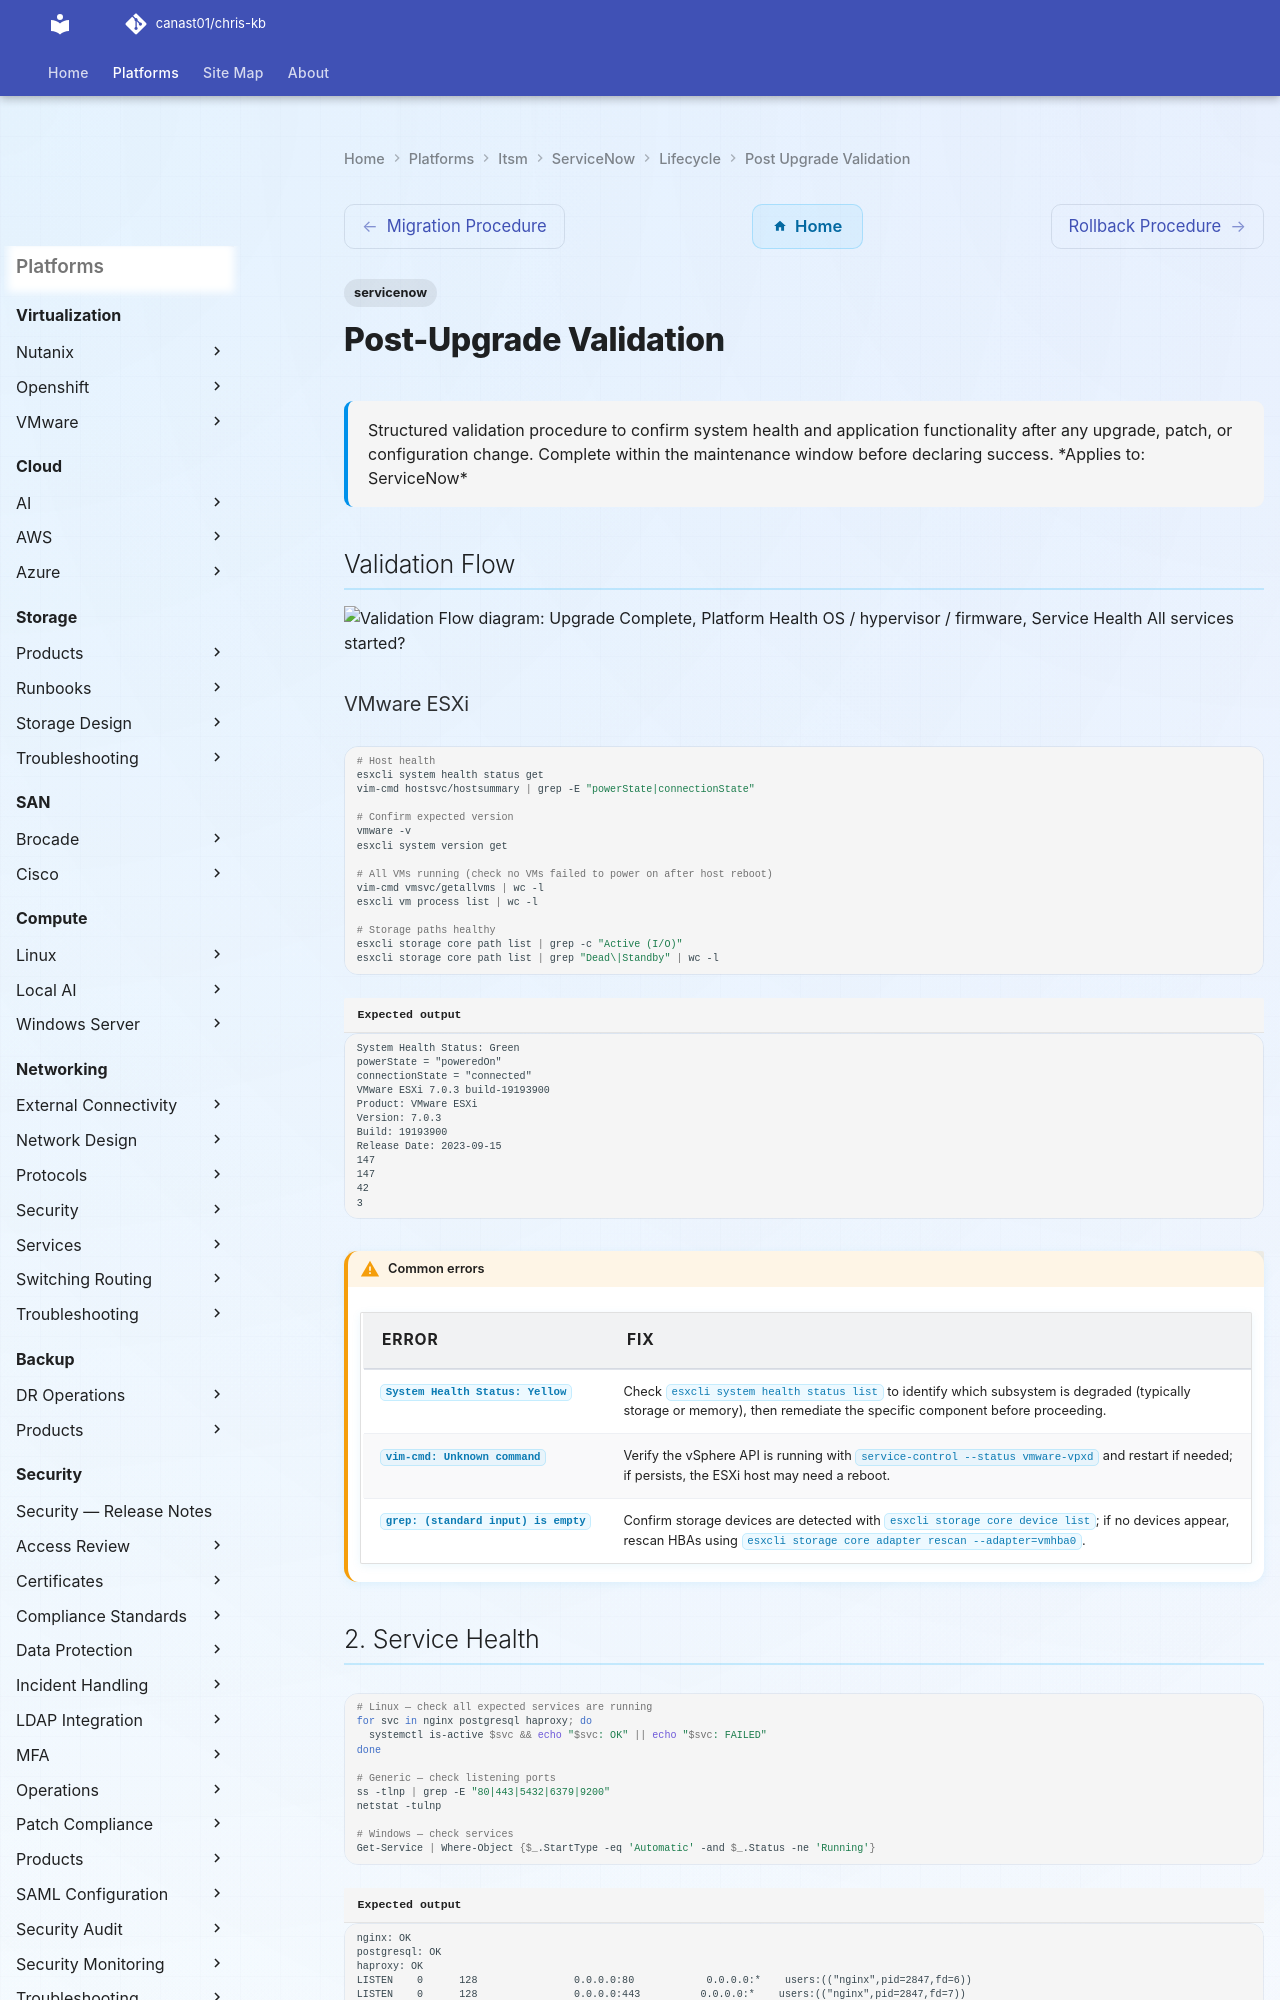

repository: canast01/chris-kb · page: itsm/servicenow/lifecycle/post-upgrade-validation/index.html · generator: mkdocs

---
tags:
  - servicenow
description: "Structured validation procedure to confirm system health and application functionality after any upgrade, patch, or configuration change. Complete within..."
---
# Post-Upgrade Validation

<div class="kb-summary">
Structured validation procedure to confirm system health and application functionality after any upgrade, patch, or configuration change. Complete within the maintenance window before declaring success.

*Applies to: ServiceNow*
</div>

## Validation Flow

```d2
direction: right

A: "Upgrade Complete" {shape: rectangle}
B: "Platform Health\nOS / hypervisor / firmware" {shape: rectangle}
C: "Service Health\nAll services started?" {shape: rectangle}
D: "Application Health\nApp responds correctly?" {shape: rectangle}
E: "Monitoring\nAlerts cleared?" {shape: rectangle}
F: "Performance\nMetrics normal?" {shape: rectangle}
G: "G" {shape: rectangle}
H: "Declare success\nRemove snapshot\nClose change ticket" {shape: rectangle}
I: "Rollback decision\nor targeted fix" {shape: rectangle}

A -> B
B -> C
C -> D
D -> E
E -> F
G -> H
G -> I
```

### VMware ESXi

```bash
# Host health
esxcli system health status get
vim-cmd hostsvc/hostsummary | grep -E "powerState|connectionState"

# Confirm expected version
vmware -v
esxcli system version get

# All VMs running (check no VMs failed to power on after host reboot)
vim-cmd vmsvc/getallvms | wc -l
esxcli vm process list | wc -l

# Storage paths healthy
esxcli storage core path list | grep -c "Active (I/O)"
esxcli storage core path list | grep "Dead\|Standby" | wc -l
```


```text title="Expected output"
System Health Status: Green
powerState = "poweredOn"
connectionState = "connected"
VMware ESXi 7.0.3 build-19193900
Product: VMware ESXi
Version: 7.0.3
Build: 19193900
Release Date: 2023-09-15
147
147
42
3
```

!!! warning "Common errors"
    | Error | Fix |
    |---|---|
    | `System Health Status: Yellow` | Check `esxcli system health status list` to identify which subsystem is degraded (typically storage or memory), then remediate the specific component before proceeding. |
    | `vim-cmd: Unknown command` | Verify the vSphere API is running with `service-control --status vmware-vpxd` and restart if needed; if persists, the ESXi host may need a reboot. |
    | `grep: (standard input) is empty` | Confirm storage devices are detected with `esxcli storage core device list`; if no devices appear, rescan HBAs using `esxcli storage core adapter rescan --adapter=vmhba0`. |
